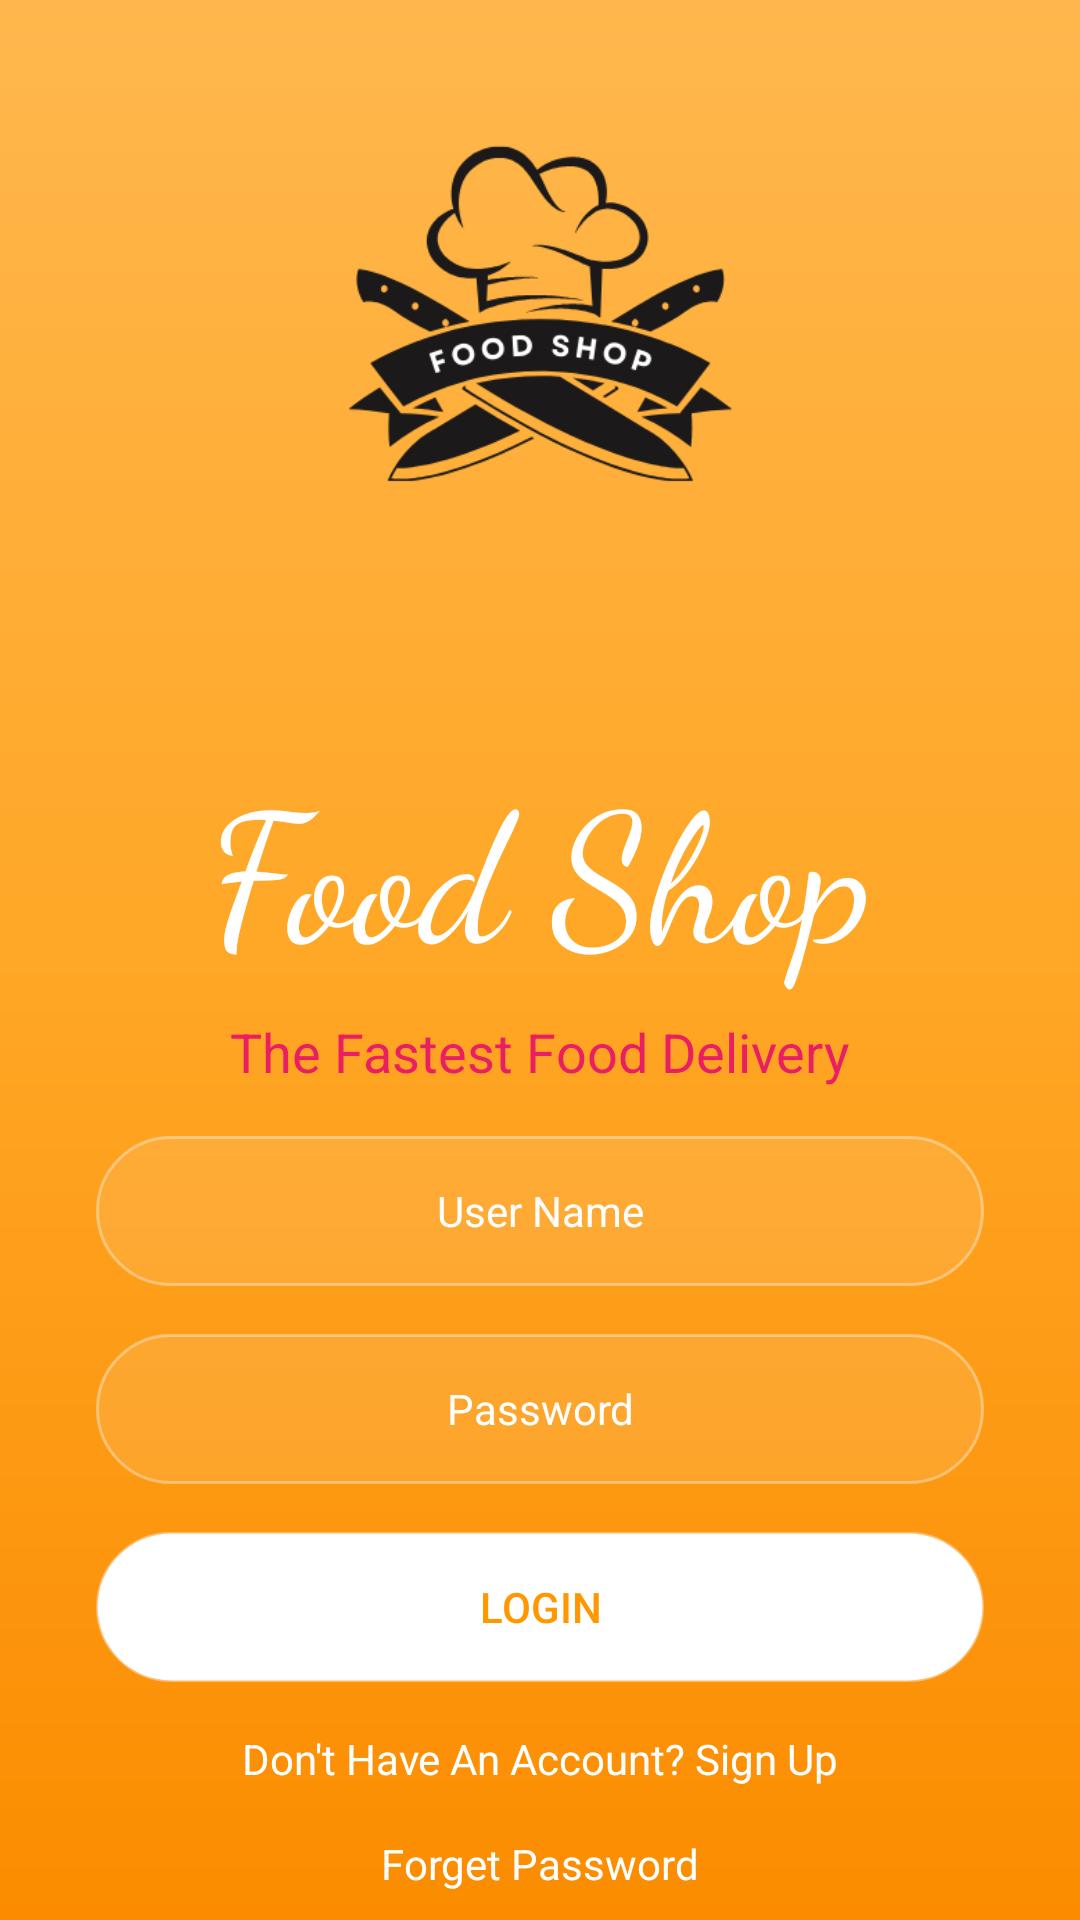

Here is an Android app screen rendered from its layout file. Give the layout XML and the strings, colors and styles it references.
<!-- AndroidManifest.xml: application theme Theme.Foodshop -->
<!-- res/layout/activity_main.xml -->
<?xml version="1.0" encoding="utf-8"?>
<androidx.constraintlayout.widget.ConstraintLayout xmlns:android="http://schemas.android.com/apk/res/android"
    xmlns:app="http://schemas.android.com/apk/res-auto"
    xmlns:tools="http://schemas.android.com/tools"
    android:id="@+id/main"
    android:layout_width="match_parent"
    android:layout_height="match_parent"
    android:background="@drawable/background"
    tools:context=".MainActivity">

    <ImageView
        android:id="@+id/imageView"
        android:layout_width="355dp"
        android:layout_height="231dp"
        app:layout_constraintEnd_toEndOf="parent"
        app:layout_constraintStart_toStartOf="parent"
        app:layout_constraintTop_toTopOf="parent"
        app:srcCompat="@mipmap/logo" />

    <TextView
        android:id="@+id/textView"
        android:layout_width="wrap_content"
        android:layout_height="wrap_content"
        android:layout_marginTop="16dp"
        android:fontFamily="cursive"
        android:text="Food Shop"
        android:textColor="#ffffff"
        android:textSize="60sp"
        app:layout_constraintEnd_toEndOf="parent"
        app:layout_constraintStart_toStartOf="parent"
        app:layout_constraintTop_toBottomOf="@+id/imageView" />

    <TextView
        android:id="@+id/textView4"
        android:layout_width="wrap_content"
        android:layout_height="wrap_content"
        android:layout_marginTop="8dp"
        android:text="The Fastest Food Delivery"
        android:textColor="#E91E63"
        android:textSize="18sp"
        app:layout_constraintEnd_toEndOf="parent"
        app:layout_constraintStart_toStartOf="parent"
        app:layout_constraintTop_toBottomOf="@+id/textView" />

    <EditText
        android:id="@+id/editTextTextPersonName"
        android:layout_width="0dp"
        android:layout_height="50dp"
        android:layout_marginStart="32dp"
        android:layout_marginTop="16dp"
        android:layout_marginEnd="32dp"
        android:background="@drawable/edittext1"
        android:ems="10"
        android:hint="User Name"
        android:inputType="text"
        android:textAlignment="center"
        android:textColorHint="#ffffff"
        android:textSize="14sp"
        app:layout_constraintEnd_toEndOf="parent"
        app:layout_constraintStart_toStartOf="parent"
        app:layout_constraintTop_toBottomOf="@+id/textView4" />

    <EditText
        android:id="@+id/editTextTextPersonName2"
        android:layout_width="0dp"
        android:layout_height="50dp"
        android:layout_marginStart="32dp"
        android:layout_marginTop="16dp"
        android:layout_marginEnd="32dp"
        android:background="@drawable/edittext1"
        android:ems="10"
        android:hint="Password"
        android:inputType="text"
        android:textAlignment="center"
        android:textColorHint="#ffffff"
        android:textSize="14sp"
        app:layout_constraintEnd_toEndOf="parent"
        app:layout_constraintStart_toStartOf="parent"
        app:layout_constraintTop_toBottomOf="@+id/editTextTextPersonName" />

    <Button
        android:id="@+id/button"
        android:layout_width="0dp"
        android:layout_height="50dp"
        android:layout_marginStart="32dp"
        android:layout_marginTop="16dp"
        android:layout_marginEnd="32dp"
        android:background="@drawable/login_background"
        android:onClick="login_user"
        android:text="LOGIN"
        android:textColor="#FF9800"
        android:textColorLink="#FF5722"
        app:layout_constraintEnd_toEndOf="parent"
        app:layout_constraintStart_toStartOf="parent"
        app:layout_constraintTop_toBottomOf="@+id/editTextTextPersonName2" />

    <TextView
        android:id="@+id/textView5"
        android:layout_width="wrap_content"
        android:layout_height="wrap_content"
        android:layout_marginTop="16dp"
        android:text="Don't Have An Account? Sign Up"
        android:textColor="#ffffff"
        app:layout_constraintEnd_toEndOf="parent"
        app:layout_constraintStart_toStartOf="parent"
        app:layout_constraintTop_toBottomOf="@+id/button"
        android:onClick="singup_user" />

    <TextView
        android:id="@+id/textView6"
        android:layout_width="wrap_content"
        android:layout_height="wrap_content"
        android:layout_marginTop="16dp"
        android:text="Forget Password"
        android:textColor="#ffffff"
        app:layout_constraintEnd_toEndOf="parent"
        app:layout_constraintStart_toStartOf="parent"
        app:layout_constraintTop_toBottomOf="@+id/textView5" />

</androidx.constraintlayout.widget.ConstraintLayout>
<!-- resources referenced by this layout -->
<resources>
  <!-- drawable background (drawable) -->
  <?xml version="1.0" encoding="utf-8"?>
  <shape xmlns:android="http://schemas.android.com/apk/res/android" android:shape="rectangle">
      <gradient
      android:angle="270"
      android:centerColor="#FFA726"
      android:endColor="#FB8C00"
      android:startColor="#FFB74D"
      android:type="linear" />
  
  </shape>
  <!-- drawable edittext1 (drawable) -->
  <?xml version="1.0" encoding="utf-8"?>
  <selector xmlns:android="http://schemas.android.com/apk/res/android">
  <item >
      <shape android:shape="rectangle">
          <solid android:color="#1BFFFFFF" />
          <corners android:radius="50dp" />
          <stroke android:width="1dp" android:color="#65F6F8f8" />
      </shape>
  </item>
  </selector>
  <!-- drawable login_background (drawable) -->
  <?xml version="1.0" encoding="utf-8"?>
  <selector xmlns:android="http://schemas.android.com/apk/res/android">
      <item>
          <shape android:shape="rectangle" >
              <solid android:color="#ffffff"/>
              <corners android:radius="50dp"/>
              <stroke android:width="1dp" android:color="#65F6F8f8"/>
          </shape>
      </item>
  
  </selector>
  <!-- mipmap logo: png bitmap (mipmap-xxhdpi, 20050 bytes) -->
  <style name="Theme.Foodshop" parent="Base.Theme.Foodshop" />
  <style name="Base.Theme.Foodshop" parent="Theme.Material3.DayNight.NoActionBar">
          
          
      </style>
</resources>
